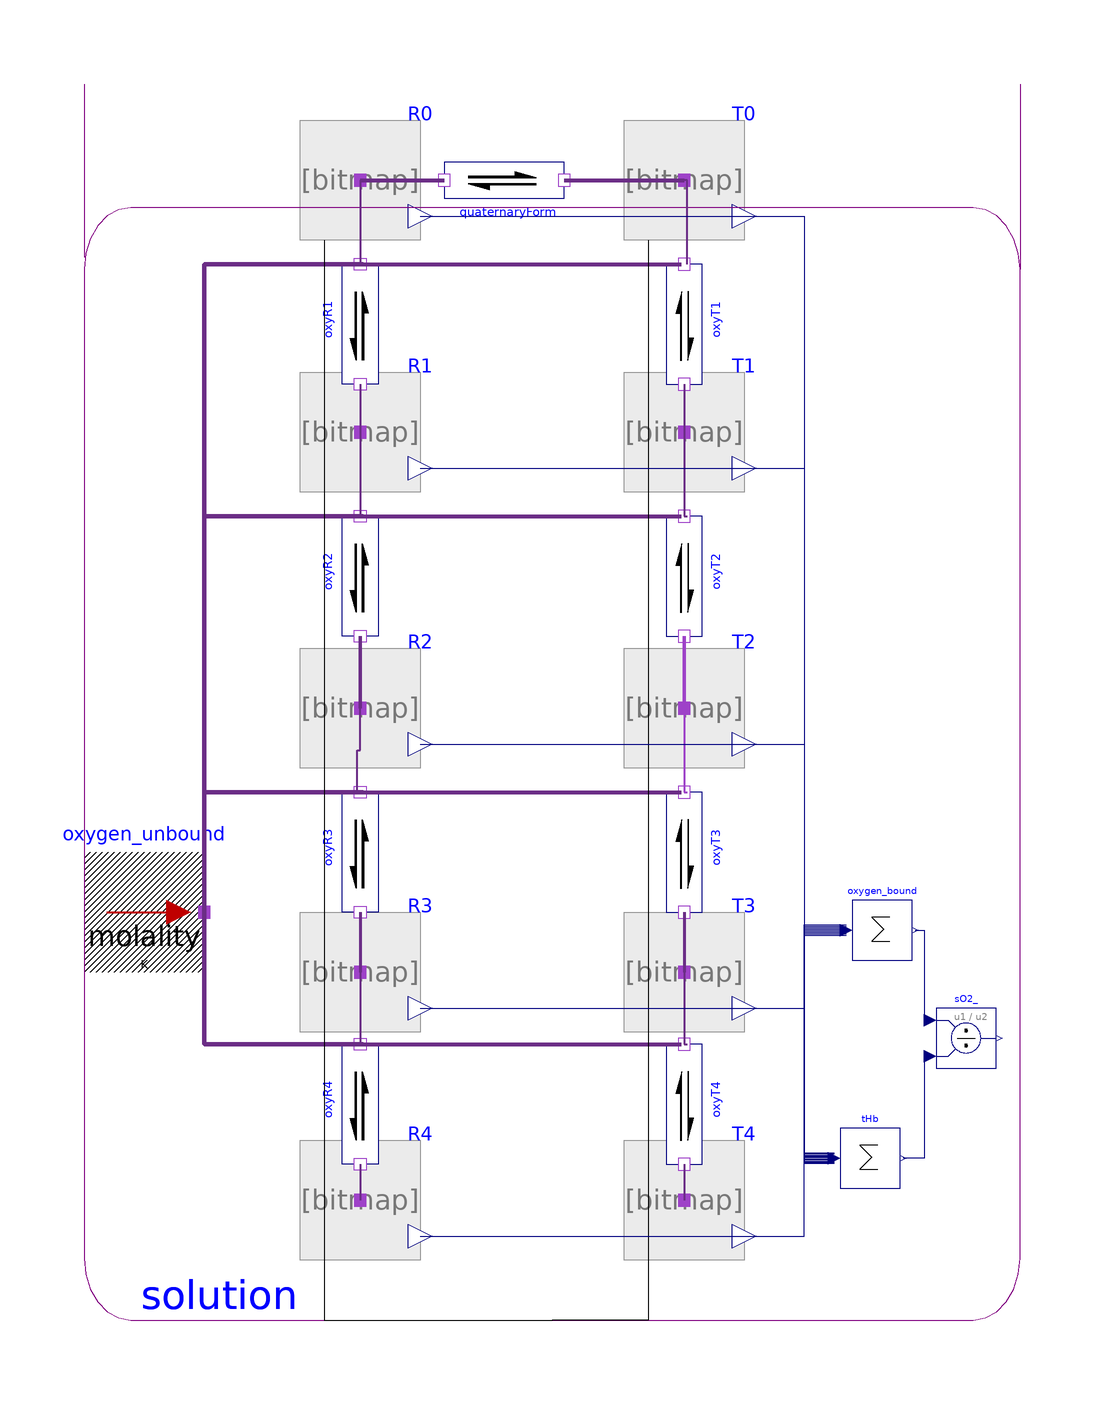

This picture is the connection diagram that the Modelica source below describes through its graphical annotations.

model Allosteric_Hemoglobin_MWC2 "Monod,Wyman,Changeux (1965)"
        extends Modelica.Icons.Example;

        constant Modelica.SIunits.AmountOfSubstance THb = 0.001
          "Total amount of hemoglobin";

        constant Modelica.SIunits.Temperature T=298.15 "Base Temperature";

        constant Real L(final unit="1")=7.0529*10^6
          "=[T0]/[R0] .. dissociation constant of relaxed <-> tensed change of deoxyhemoglobin tetramer";
        constant Real c(final unit="1")=0.00431555
          "=KR/KT .. ration between oxygen affinities of relaxed vs. tensed subunit";
        constant Modelica.SIunits.Concentration KR=0.000671946
          "Oxygen dissociation coefficient on relaxed(R) hemoglobin subunit";

        constant Modelica.SIunits.AmountOfSubstance AmountOfSolutionIn1L = 39.7
          "Amount of solution used for molarity to mole fraction conversion";
        constant Real KRx=KR*AmountOfSolutionIn1L "Mole fraction based KR";

      //Relative Gibbs formation energies of the substances in the system:
        constant Real RT = Modelica.Constants.R*T;
        constant Modelica.SIunits.MolarEnergy
          GO2aq=-RT*log(0.0013*0.018),
          GR0=0,                            GT0=GR0 -RT*log(L),
          GR1=GR0+GO2aq +RT*log(KRx/4),     GT1=GR1 -RT*log(c*L),
          GR2=GR1+GO2aq +RT*log(KRx/(3/2)), GT2=GR2 -RT*log(c^2*L),
          GR3=GR2+GO2aq +RT*log(KRx/(2/3)), GT3=GR3 -RT*log(c^3*L),
          GR4=GR3+GO2aq +RT*log(KRx*4),     GT4=GR4 -RT*log(c^4*L);

        Sources.AmbientMolality
                             oxygen_unbound(substance( DfG_25degC=GO2aq),
          Molality=0.0001,
          AmountOfSolutionPer1kgOfSolvent=AmountOfSolutionIn1L)
          annotation (Placement(transformation(extent={{-56,-44},{-36,-24}})));

        Components.Substance T0(substance( DfG_25degC=GT0), amountOfSubstance_start=
              THb)
          annotation (Placement(transformation(extent={{34,78},{54,98}})));

        Components.Substance T1(substance( DfG_25degC=GT1),
            amountOfSubstance_start=1e-10)
          annotation (Placement(transformation(extent={{34,36},{54,56}})));

        Components.Substance T2(substance( DfG_25degC=GT2),
            amountOfSubstance_start=1e-18)
          annotation (Placement(transformation(extent={{34,-10},{54,10}})));

        Components.Substance R1(substance( DfG_25degC=GR1),
            amountOfSubstance_start=1e-15)
          annotation (Placement(transformation(extent={{-20,36},{0,56}})));

        Components.Substance R2(substance( DfG_25degC=GR2),
            amountOfSubstance_start=1e-20)
          annotation (Placement(transformation(extent={{-20,-10},{0,10}})));

        Components.Substance T3(substance( DfG_25degC=GT3),
            amountOfSubstance_start=1e-25)
          annotation (Placement(transformation(extent={{34,-54},{54,-34}})));

        Components.Substance R3(substance( DfG_25degC=GR3),
            amountOfSubstance_start=1e-25)
          annotation (Placement(transformation(extent={{-20,-54},{0,-34}})));

        Components.Substance T4(substance( DfG_25degC=GT4),
            amountOfSubstance_start=1e-33)
          annotation (Placement(transformation(extent={{34,-92},{54,-72}})));

        Components.Substance R4(substance( DfG_25degC=GR4),
            amountOfSubstance_start=1e-31)
          annotation (Placement(transformation(extent={{-20,-92},{0,-72}})));

        Components.Substance R0(substance( DfG_25degC=GR0),
            amountOfSubstance_start=1e-10)
          annotation (Placement(transformation(extent={{-20,78},{0,98}})));

        Components.Reaction quaternaryForm annotation (Placement(transformation(extent={{4,78},{24,98}})));
        Components.Reaction oxyR1(nP=2) annotation (Placement(transformation(
              extent={{-10,10},{10,-10}},
              rotation=90,
              origin={-10,64})));
        Components.Reaction oxyT1(nP=2) annotation (Placement(transformation(
              extent={{-10,-10},{10,10}},
              rotation=90,
              origin={44,64})));
        Components.Reaction oxyR2(nP=2) annotation (Placement(transformation(
              extent={{-10,10},{10,-10}},
              rotation=90,
              origin={-10,22})));
        Components.Reaction oxyR3(nP=2) annotation (Placement(transformation(
              extent={{-10,10},{10,-10}},
              rotation=90,
              origin={-10,-24})));
        Components.Reaction oxyR4(nP=2) annotation (Placement(transformation(
              extent={{-10,10},{10,-10}},
              rotation=90,
              origin={-10,-66})));
        Components.Reaction oxyT2(nP=2) annotation (Placement(transformation(
              extent={{-10,-10},{10,10}},
              rotation=90,
              origin={44,22})));
        Components.Reaction oxyT3(nP=2) annotation (Placement(transformation(
              extent={{-10,-10},{10,10}},
              rotation=90,
              origin={44,-24})));
        Components.Reaction oxyT4(nP=2) annotation (Placement(transformation(
              extent={{-10,-10},{10,10}},
              rotation=90,
              origin={44,-66})));

        Modelica.Blocks.Math.Sum oxygen_bound(k={1,1,2,2,3,3,4,4}, nin=8)
          annotation (Placement(transformation(extent={{72,-42},{82,-32}})));
        Modelica.Blocks.Math.Division sO2_ "hemoglobin oxygen saturation"
          annotation (Placement(transformation(extent={{86,-60},{96,-50}})));
        Modelica.Blocks.Math.Sum tHb(nin=10, k=4*ones(10))
          annotation (Placement(transformation(extent={{70,-80},{80,-70}})));

        Components.Solution solution(amountOfSolution_start=
              AmountOfSolutionIn1L, Isothermal=false)
          annotation (Placement(transformation(extent={{-56,-102},{100,104}})));

      equation
       //  sO2 = (R1.amountOfSubstance + 2*R2.amountOfSubstance + 3*R3.amountOfSubstance + 4*R4.amountOfSubstance + T1.amountOfSubstance + 2*T2.amountOfSubstance + 3*T3.amountOfSubstance + 4*T4.amountOfSubstance)/(4*totalAmountOfHemoglobin);
      //   totalAmountOfRforms = R0.amountOfSubstance + R1.amountOfSubstance + R2.amountOfSubstance + R3.amountOfSubstance + R4.amountOfSubstance;
      //   totalAmountOfTforms = T0.amountOfSubstance + T1.amountOfSubstance + T2.amountOfSubstance + T3.amountOfSubstance + T4.amountOfSubstance;

      //   totalAmountOfHemoglobin*normalizedState[1] = totalAmountOfRforms + totalAmountOfTforms;

        connect(quaternaryForm.products[1],T0. port_a) annotation (Line(
            points={{24,88},{44,88}},
            color={107,45,134},
            thickness=1,
            smooth=Smooth.None));
        connect(oxyR1.substrates[1],R1. port_a) annotation (Line(
            points={{-10,54},{-10,46}},
            color={107,45,134},
            thickness=1,
            smooth=Smooth.None));
        connect(R1.port_a,oxyR2. products[1]) annotation (Line(
            points={{-10,46},{-10,32},{-10.5,32}},
            color={107,45,134},
            thickness=1,
            smooth=Smooth.None));
        connect(oxyR2.substrates[1],R2. port_a) annotation (Line(
            points={{-10,12},{-10,0}},
            color={107,45,134},
            thickness=1,
            smooth=Smooth.None));
        connect(oxyR3.substrates[1],R3. port_a) annotation (Line(
            points={{-10,-34},{-10,-44}},
            color={107,45,134},
            thickness=1,
            smooth=Smooth.None));
        connect(oxyR3.products[1],R2. port_a) annotation (Line(
            points={{-10.5,-14},{-10.5,-7},{-10,-7},{-10,0}},
            color={107,45,134},
            thickness=1,
            smooth=Smooth.None));
        connect(R3.port_a,oxyR4. products[1]) annotation (Line(
            points={{-10,-44},{-10,-56},{-10.5,-56}},
            color={107,45,134},
            thickness=1,
            smooth=Smooth.None));
        connect(oxyR4.substrates[1],R4. port_a) annotation (Line(
            points={{-10,-76},{-10,-82}},
            color={107,45,134},
            thickness=1,
            smooth=Smooth.None));
        connect(oxyT1.products[1],T0. port_a) annotation (Line(
            points={{44.5,74},{44.5,88},{44,88}},
            color={107,45,134},
            thickness=1,
            smooth=Smooth.None));
        connect(oxyT1.substrates[1],T1. port_a) annotation (Line(
            points={{44,54},{44,46}},
            color={107,45,134},
            thickness=1,
            smooth=Smooth.None));
        connect(T1.port_a,oxyT2. products[1]) annotation (Line(
            points={{44,46},{44,32},{44.5,32}},
            color={107,45,134},
            thickness=1,
            smooth=Smooth.None));
        connect(oxyT3.substrates[1],T3. port_a) annotation (Line(
            points={{44,-34},{44,-44}},
            color={107,45,134},
            thickness=1,
            smooth=Smooth.None));
        connect(T3.port_a,oxyT4. products[1]) annotation (Line(
            points={{44,-44},{44,-56},{44.5,-56}},
            color={107,45,134},
            thickness=1,
            smooth=Smooth.None));
        connect(oxyT4.substrates[1],T4. port_a) annotation (Line(
            points={{44,-76},{44,-82}},
            color={107,45,134},
            thickness=1,
            smooth=Smooth.None));
        connect(R0.port_a,quaternaryForm. substrates[1]) annotation (Line(
            points={{-10,88},{4,88}},
            color={107,45,134},
            thickness=1,
            smooth=Smooth.None));
        connect(R0.port_a,oxyR1. products[1]) annotation (Line(
            points={{-10,88},{-10,74},{-10.5,74}},
            color={107,45,134},
            thickness=1,
            smooth=Smooth.None));
        connect(oxygen_bound.y,sO2_. u1) annotation (Line(
            points={{82.5,-37},{84,-37},{84,-52},{85,-52}},
            color={0,0,127},
            smooth=Smooth.None));
        connect(sO2_.u2,tHb. y) annotation (Line(
            points={{85,-58},{84,-58},{84,-75},{80.5,-75}},
            color={0,0,127},
            smooth=Smooth.None));
        connect(oxyR1.products[2],oxygen_unbound. port_a)
                                            annotation (Line(
            points={{-9.5,74},{-36,74},{-36,-34}},
            color={107,45,134},
            thickness=1,
            smooth=Smooth.None));
        connect(oxyR2.products[2],oxygen_unbound. port_a)
                                            annotation (Line(
            points={{-9.5,32},{-36,32},{-36,-34}},
            color={107,45,134},
            thickness=1,
            smooth=Smooth.None));
        connect(oxyR3.products[2],oxygen_unbound. port_a)
                                            annotation (Line(
            points={{-9.5,-14},{-36,-14},{-36,-34}},
            color={107,45,134},
            thickness=1,
            smooth=Smooth.None));
        connect(oxyR4.products[2],oxygen_unbound. port_a)
                                            annotation (Line(
            points={{-9.5,-56},{-36,-56},{-36,-34}},
            color={107,45,134},
            thickness=1,
            smooth=Smooth.None));
        connect(oxygen_unbound.port_a, oxyT1.products[2])
                                            annotation (Line(
            points={{-36,-34},{-36,74},{43.5,74}},
            color={107,45,134},
            thickness=1,
            smooth=Smooth.None));
        connect(oxygen_unbound.port_a, oxyT2.products[2])
                                            annotation (Line(
            points={{-36,-34},{-36,32},{43.5,32}},
            color={107,45,134},
            thickness=1,
            smooth=Smooth.None));
        connect(oxygen_unbound.port_a, oxyT3.products[2])
                                            annotation (Line(
            points={{-36,-34},{-36,-14},{43.5,-14}},
            color={107,45,134},
            thickness=1,
            smooth=Smooth.None));
        connect(oxygen_unbound.port_a, oxyT4.products[2])
                                            annotation (Line(
            points={{-36,-34},{-36,-56},{43.5,-56}},
            color={107,45,134},
            thickness=1,
            smooth=Smooth.None));
        connect(R0.solution, solution.solution) annotation (Line(
            points={{-16,78},{-16,-102},{22,-102}},
            color={0,0,0},
            smooth=Smooth.None));
        connect(T0.solution, solution.solution) annotation (Line(
            points={{38,78},{38,-102},{22,-102}},
            color={0,0,0},
            smooth=Smooth.None));
        connect(R1.solution, solution.solution) annotation (Line(points={{-16,36},{-16,
                -102},{22,-102}}, smooth=Smooth.None));
        connect(T1.solution, solution.solution) annotation (Line(points={{38,36},{38,-102},
                {22,-102}}, smooth=Smooth.None));
        connect(R2.solution, solution.solution) annotation (Line(points={{-16,-10},{-16,
                -102},{22,-102}}, smooth=Smooth.None));
        connect(T3.solution, solution.solution) annotation (Line(points={{38,-54},{38,
                -102},{22,-102}}, smooth=Smooth.None));
        connect(R3.solution, solution.solution) annotation (Line(points={{-16,-54},{-16,
                -102},{22,-102}}, smooth=Smooth.None));
        connect(R4.solution, solution.solution) annotation (Line(points={{-16,-92},{-16,
                -102},{22,-102}}, smooth=Smooth.None));
        connect(T4.solution, solution.solution) annotation (Line(points={{38,-92},{38,
                -102},{22,-102}}, smooth=Smooth.None));
        connect(oxyT2.substrates[1], T2.port_a) annotation (Line(
            points={{44,12},{44,0}},
            color={158,66,200},
            thickness=1,
            smooth=Smooth.None));
        connect(T2.port_a, oxyT3.products[1]) annotation (Line(
            points={{44,0},{44,-14},{44.5,-14}},
            color={158,66,200},
            thickness=1,
            smooth=Smooth.None));
        connect(T2.solution, solution.solution) annotation (Line(points={{38,-10},{38,
                -102},{22,-102}}, smooth=Smooth.None));
        connect(R1.amountOfSubstance,oxygen_bound. u[1]) annotation (Line(
            points={{0,40},{64,40},{64,-37.875},{71,-37.875}},
            color={0,0,127},
            smooth=Smooth.None));
        connect(T1.amountOfSubstance,oxygen_bound. u[2]) annotation (Line(
            points={{54,40},{64,40},{64,-37.625},{71,-37.625}},
            color={0,0,127},
            smooth=Smooth.None));
        connect(R2.amountOfSubstance,oxygen_bound. u[3]) annotation (Line(
            points={{0,-6},{64,-6},{64,-37.375},{71,-37.375}},
            color={0,0,127},
            smooth=Smooth.None));
        connect(R3.amountOfSubstance,oxygen_bound. u[5]) annotation (Line(
            points={{0,-50},{64,-50},{64,-36.875},{71,-36.875}},
            color={0,0,127},
            smooth=Smooth.None));
        connect(T3.amountOfSubstance,oxygen_bound. u[6]) annotation (Line(
            points={{54,-50},{64,-50},{64,-36.625},{71,-36.625}},
            color={0,0,127},
            smooth=Smooth.None));
        connect(R4.amountOfSubstance,oxygen_bound. u[7]) annotation (Line(
            points={{0,-88},{64,-88},{64,-36.375},{71,-36.375}},
            color={0,0,127},
            smooth=Smooth.None));
        connect(T4.amountOfSubstance,oxygen_bound. u[8]) annotation (Line(
            points={{54,-88},{64,-88},{64,-36.125},{71,-36.125}},
            color={0,0,127},
            smooth=Smooth.None));
        connect(T2.amountOfSubstance, oxygen_bound.u[4]) annotation (Line(
            points={{54,-6},{64,-6},{64,-37.125},{71,-37.125}},
            color={0,0,127},
            smooth=Smooth.None));
        connect(R0.amountOfSubstance,tHb. u[1]) annotation (Line(
            points={{0,82},{64,82},{64,-75.9},{69,-75.9}},
            color={0,0,127},
            smooth=Smooth.None));
        connect(T0.amountOfSubstance,tHb. u[2]) annotation (Line(
            points={{54,82},{64,82},{64,-75.7},{69,-75.7}},
            color={0,0,127},
            smooth=Smooth.None));
        connect(R1.amountOfSubstance,tHb. u[3]) annotation (Line(
            points={{0,40},{64,40},{64,-75.5},{69,-75.5}},
            color={0,0,127},
            smooth=Smooth.None));
        connect(T1.amountOfSubstance,tHb. u[4]) annotation (Line(
            points={{54,40},{64,40},{64,-75.3},{69,-75.3}},
            color={0,0,127},
            smooth=Smooth.None));
        connect(R2.amountOfSubstance,tHb. u[5]) annotation (Line(
            points={{0,-6},{64,-6},{64,-75.1},{69,-75.1}},
            color={0,0,127},
            smooth=Smooth.None));
        connect(R3.amountOfSubstance,tHb. u[7]) annotation (Line(
            points={{0,-50},{64,-50},{64,-74.7},{69,-74.7}},
            color={0,0,127},
            smooth=Smooth.None));
        connect(T3.amountOfSubstance,tHb. u[8]) annotation (Line(
            points={{54,-50},{64,-50},{64,-74.5},{69,-74.5}},
            color={0,0,127},
            smooth=Smooth.None));
        connect(R4.amountOfSubstance,tHb. u[9]) annotation (Line(
            points={{0,-88},{64,-88},{64,-74.3},{69,-74.3}},
            color={0,0,127},
            smooth=Smooth.None));
        connect(T4.amountOfSubstance,tHb. u[10]) annotation (Line(
            points={{54,-88},{64,-88},{64,-74.1},{69,-74.1}},
            color={0,0,127},
            smooth=Smooth.None));
        connect(T2.amountOfSubstance, tHb.u[6]) annotation (Line(
            points={{54,-6},{64,-6},{64,-74.9},{69,-74.9}},
            color={0,0,127},
            smooth=Smooth.None));
        annotation (          experiment(
            StopTime=1e-005,
            Tolerance=1e-005,
            __Dymola_Algorithm="Dassl"),                  Documentation(info="<html>
<p>To understand the model is necessary to study the principles of MWC allosteric transitions first published by </p>
<p>[1] Monod,Wyman,Changeux (1965). &QUOT;On the nature of allosteric transitions: a plausible model.&QUOT; Journal of molecular biology 12(1): 88-118.</p>
<p><br>In short it is about binding oxygen to hemoglobin.</p>
<p>Oxgen are driven by its partial pressure using clock source - from very little pressure to pressure of 10kPa.</p>
<p>(Partial pressure of oxygen in air is the air pressure multiplied by the fraction of the oxygen in air.)</p>
<p>Hemoglobin was observed (by Perutz) in two structuraly different forms R and T.</p>
<p>These forms are represented by blocks T0..T4 and R0..R4, where the suffexed index means the number of oxygen bounded to the form.</p>
<p><br>In equilibrated model can be four chemical reactions removed and the results will be the same, but dynamics will change a lot. ;)</p>
<p>If you remove the quaternaryForm1,quaternaryForm2,quaternaryForm3,quaternaryForm4 then the model in equilibrium will be exactly the same as in MWC article.</p>
<p><br>Parameters was fitted to data of Severinghaus article from 1979. (For example at pO2=26mmHg is oxygen saturation sO2 = 48.27 &percnt;).</p>
</html>",   revisions="<html>
<p><i>2013</i></p>
<p>Marek Matejak, Charles University, Prague, Czech Republic </p>
</html>"),Diagram(coordinateSystem(preserveAspectRatio=false, extent={{-100,-100},{100,
                  100}}), graphics),
          __Dymola_experimentSetupOutput);
      end Allosteric_Hemoglobin_MWC2;